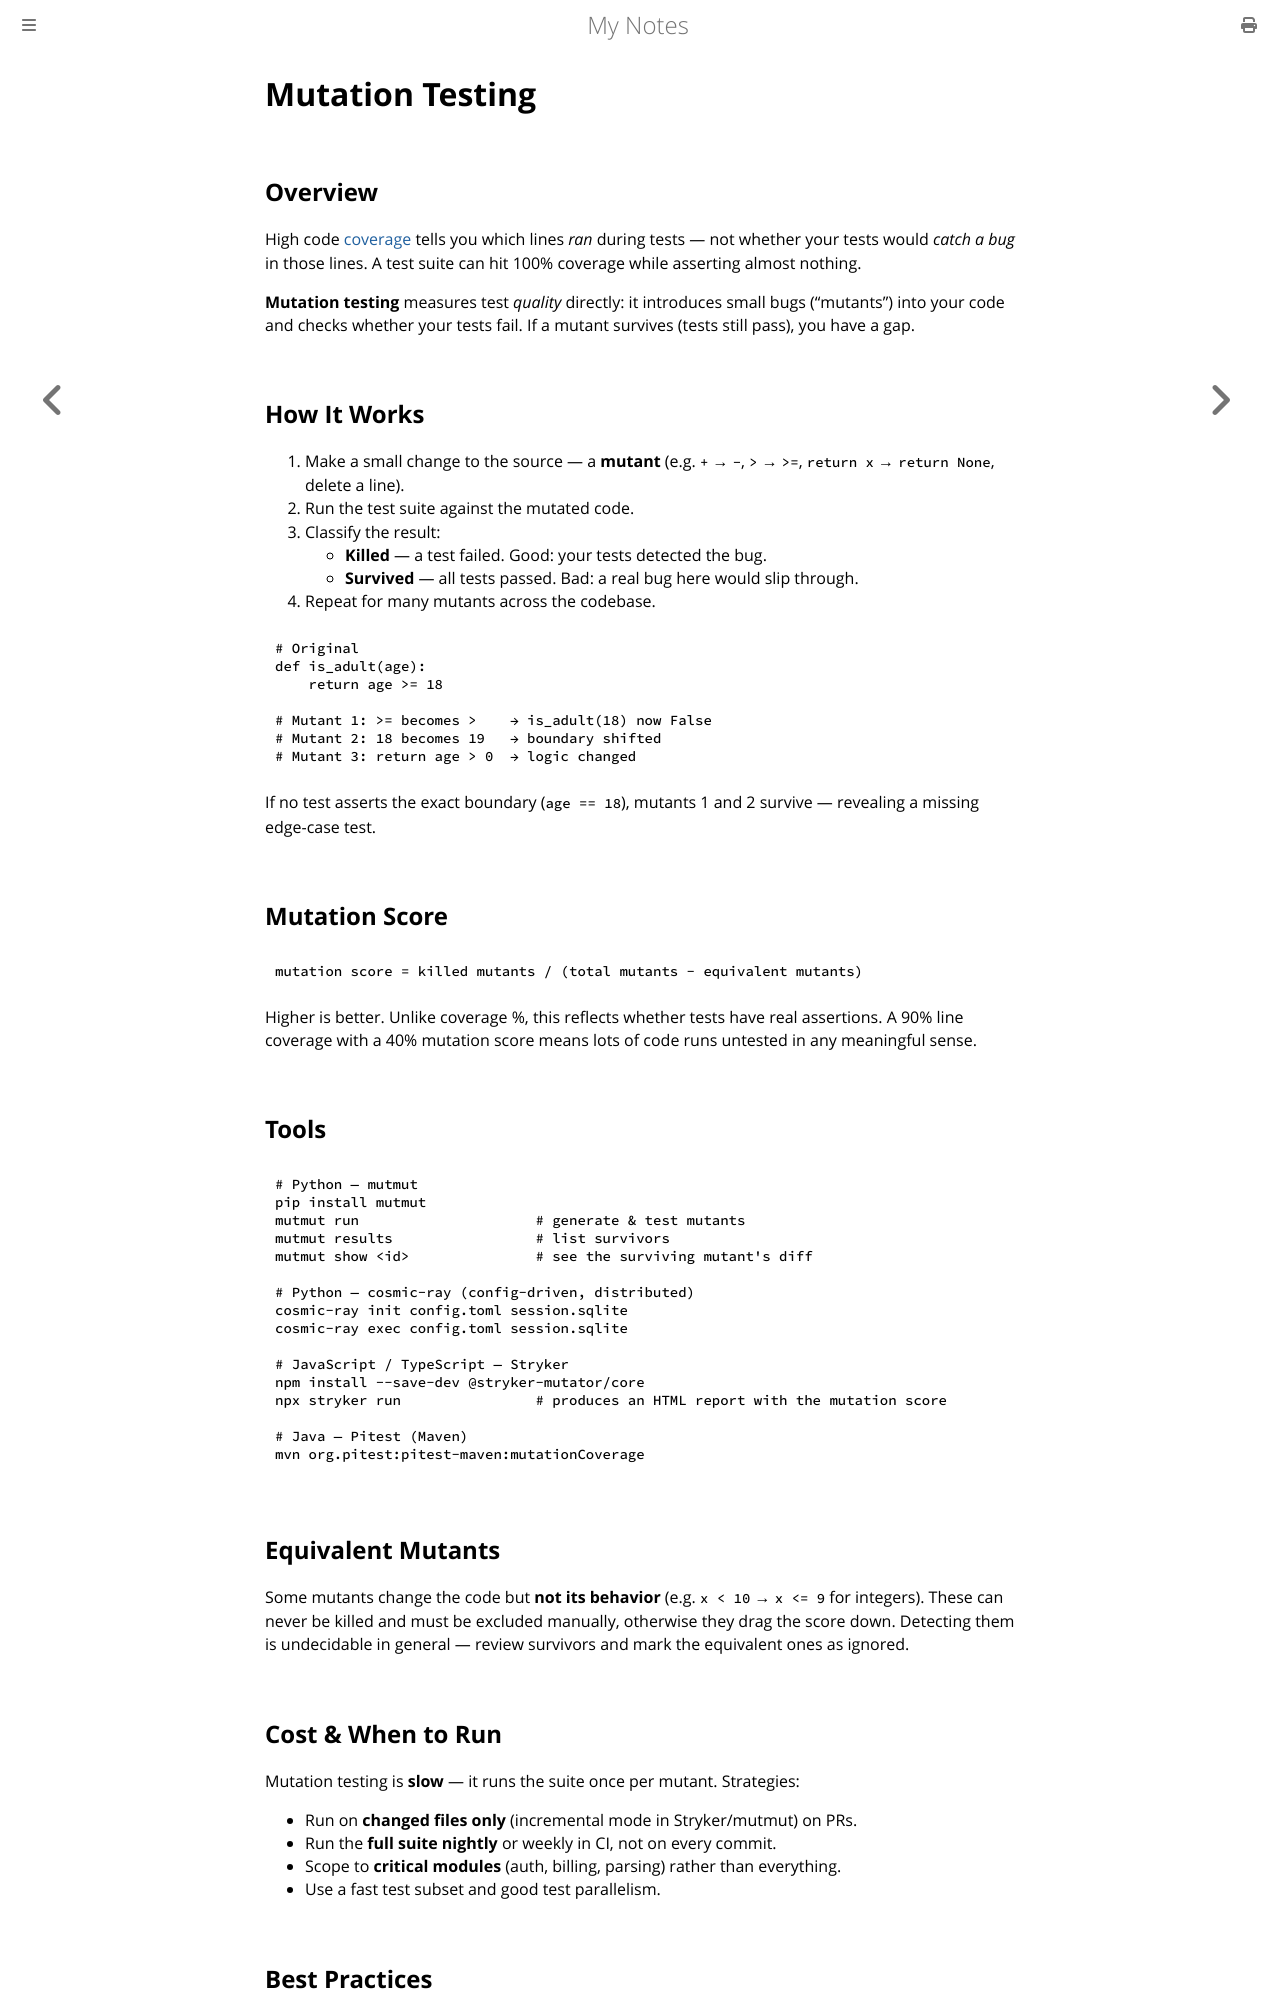

repository: paritystack/notes · page: testing/mutation_testing.html · generator: mdbook

# Mutation Testing

## Overview

High code [coverage](coverage.md) tells you which lines *ran* during tests — not
whether your tests would *catch a bug* in those lines. A test suite can hit 100%
coverage while asserting almost nothing.

**Mutation testing** measures test *quality* directly: it introduces small bugs
("mutants") into your code and checks whether your tests fail. If a mutant
survives (tests still pass), you have a gap.

## How It Works

1. Make a small change to the source — a **mutant** (e.g. `+` → `-`, `>` → `>=`,
   `return x` → `return None`, delete a line).
2. Run the test suite against the mutated code.
3. Classify the result:
   - **Killed** — a test failed. Good: your tests detected the bug.
   - **Survived** — all tests passed. Bad: a real bug here would slip through.
4. Repeat for many mutants across the codebase.

```python
# Original
def is_adult(age):
    return age >= 18

# Mutant 1: >= becomes >    → is_adult(18) now False
# Mutant 2: 18 becomes 19   → boundary shifted
# Mutant 3: return age > 0  → logic changed
```

If no test asserts the exact boundary (`age == 18`), mutants 1 and 2 survive —
revealing a missing edge-case test.

## Mutation Score

```
mutation score = killed mutants / (total mutants − equivalent mutants)
```

Higher is better. Unlike coverage %, this reflects whether tests have real
assertions. A 90% line coverage with a 40% mutation score means lots of code
runs untested in any meaningful sense.

## Tools

```bash
# Python — mutmut
pip install mutmut
mutmut run                     # generate & test mutants
mutmut results                 # list survivors
mutmut show <id>               # see the surviving mutant's diff

# Python — cosmic-ray (config-driven, distributed)
cosmic-ray init config.toml session.sqlite
cosmic-ray exec config.toml session.sqlite

# JavaScript / TypeScript — Stryker
npm install --save-dev @stryker-mutator/core
npx stryker run                # produces an HTML report with the mutation score

# Java — Pitest (Maven)
mvn org.pitest:pitest-maven:mutationCoverage
```

## Equivalent Mutants

Some mutants change the code but **not its behavior** (e.g. `x < 10` → `x <= 9`
for integers). These can never be killed and must be excluded manually,
otherwise they drag the score down. Detecting them is undecidable in general —
review survivors and mark the equivalent ones as ignored.

## Cost & When to Run

Mutation testing is **slow** — it runs the suite once per mutant. Strategies:

- Run on **changed files only** (incremental mode in Stryker/mutmut) on PRs.
- Run the **full suite nightly** or weekly in CI, not on every commit.
- Scope to **critical modules** (auth, billing, parsing) rather than everything.
- Use a fast test subset and good test parallelism.
